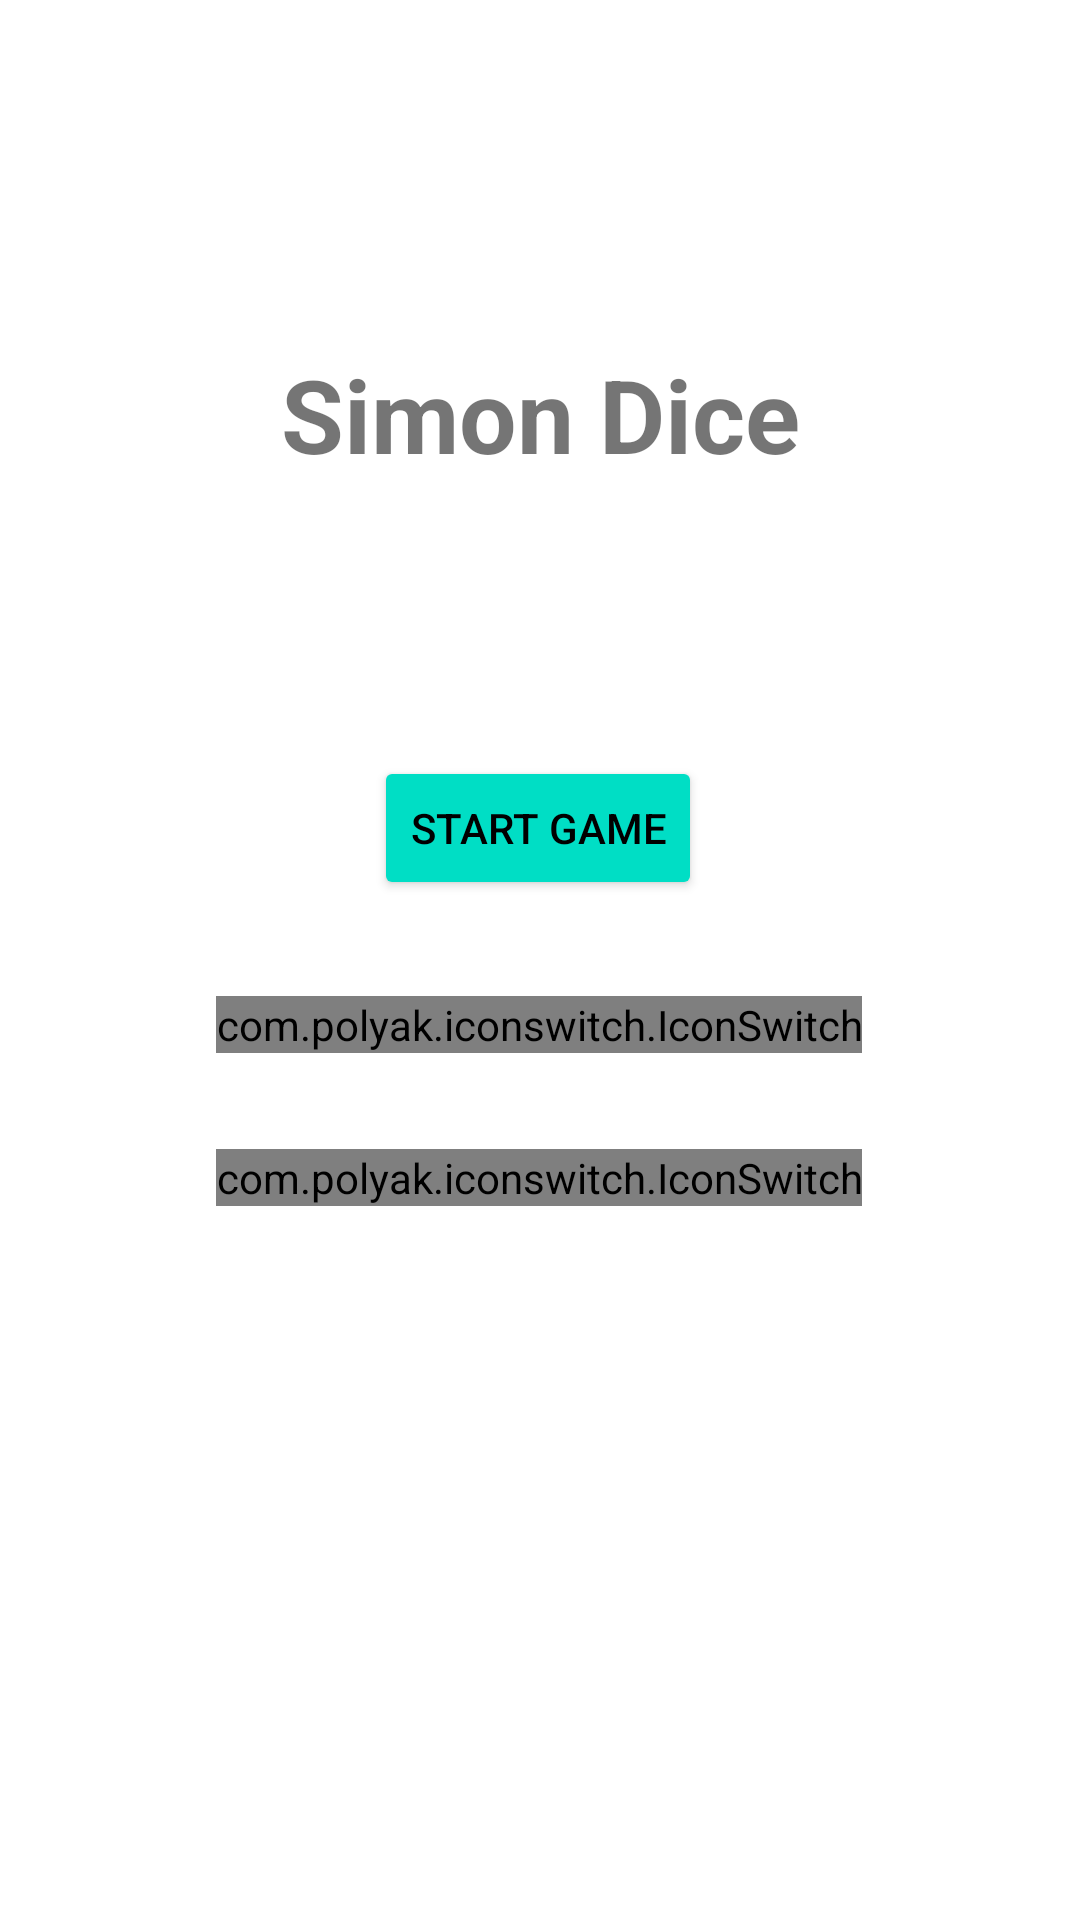

The Android layout XML behind this screen, and the referenced resources:
<!-- AndroidManifest.xml: application theme Theme.Simondice -->
<!-- res/layout/fragment_start.xml -->
<?xml version="1.0" encoding="utf-8"?>
<androidx.constraintlayout.widget.ConstraintLayout xmlns:android="http://schemas.android.com/apk/res/android"
    xmlns:app="http://schemas.android.com/apk/res-auto"
    android:layout_width="match_parent"
    android:layout_height="match_parent">

    <Button
        android:id="@+id/start_game_button"
        android:layout_width="wrap_content"
        android:layout_height="wrap_content"
        android:layout_marginBottom="340dp"
        android:backgroundTint="#00DEC5"
        android:text="Start Game"
        android:textColor="#000000"
        app:layout_constraintBottom_toBottomOf="parent"
        app:layout_constraintEnd_toEndOf="parent"
        app:layout_constraintHorizontal_bias="0.498"
        app:layout_constraintStart_toStartOf="parent"
        app:strokeColor="#FFFFFF" />

    <TextView
        android:id="@+id/simon_dice_title"
        android:layout_width="wrap_content"
        android:layout_height="wrap_content"
        android:layout_marginBottom="60dp"
        android:text="Simon Dice"
        android:textSize="34sp"
        android:textStyle="bold"
        app:layout_constraintBottom_toTopOf="@+id/start_game_button"
        app:layout_constraintEnd_toEndOf="parent"
        app:layout_constraintStart_toStartOf="parent"
        app:layout_constraintTop_toTopOf="parent"
        app:layout_constraintVertical_bias="0.787" />

    <com.polyak.iconswitch.IconSwitch
        android:id="@+id/music_switch"
        android:layout_width="wrap_content"
        android:layout_height="wrap_content"
        android:layout_centerHorizontal="true"
        android:layout_centerVertical="true"
        android:layout_marginTop="32dp"
        app:isw_default_selection="right"
        app:isw_icon_left="@drawable/ic_music_off"
        app:isw_icon_right="@drawable/ic_music_on"
        app:isw_icon_size="25dp"
        app:layout_constraintEnd_toEndOf="parent"
        app:layout_constraintHorizontal_bias="0.498"
        app:layout_constraintStart_toStartOf="parent"
        app:layout_constraintTop_toBottomOf="@+id/vibrate_switch" />

    <com.polyak.iconswitch.IconSwitch
        android:id="@+id/vibrate_switch"
        android:layout_width="wrap_content"
        android:layout_height="wrap_content"
        android:layout_centerHorizontal="true"
        android:layout_centerVertical="true"
        android:layout_marginTop="32dp"
        app:isw_default_selection="right"
        app:isw_icon_left="@drawable/ic_vibrate_off"
        app:isw_icon_right="@drawable/ic_vibrate_on"
        app:isw_icon_size="25dp"
        app:layout_constraintEnd_toEndOf="parent"
        app:layout_constraintHorizontal_bias="0.498"
        app:layout_constraintStart_toStartOf="parent"
        app:layout_constraintTop_toBottomOf="@+id/start_game_button" />


</androidx.constraintlayout.widget.ConstraintLayout>
<!-- resources referenced by this layout -->
<resources>
  <!-- drawable ic_vibrate_off (drawable) -->
  <vector xmlns:android="http://schemas.android.com/apk/res/android"
      android:width="24dp"
      android:height="24dp"
      android:viewportWidth="24"
      android:viewportHeight="24">
    <path
        android:fillColor="#FF000000"
        android:pathData="M8.2,5L6.55,3.35C6.81,3.12 7.15,3 7.5,3H16.5A1.5,1.5 0,0 1,18 4.5V14.8L16,12.8V5H8.2M0,15H2V9H0V15M21,17V7H19V15.8L20.2,17H21M3,17H5V7H3V17M18,17.35L22.11,21.46L20.84,22.73L18,19.85C17.83,20.54 17.21,21 16.5,21H7.5A1.5,1.5 0,0 1,6 19.5V7.89L1.11,3L2.39,1.73L6.09,5.44L8,7.34L16,15.34L18,17.34V17.35M16,17.89L8,9.89V19H16V17.89M22,9V15H24V9H22Z"/>
  </vector>
  <style name="Theme.Simondice" parent="Theme.MaterialComponents.DayNight.DarkActionBar">
          
          <item name="colorPrimary">@color/purple_500</item>
          <item name="colorPrimaryVariant">@color/purple_700</item>
          <item name="colorOnPrimary">@color/white</item>
          
          <item name="colorSecondary">@color/teal_200</item>
          <item name="colorSecondaryVariant">@color/teal_700</item>
          <item name="colorOnSecondary">@color/black</item>
          
          <item name="android:statusBarColor" tools:targetApi="l">?attr/colorPrimaryVariant</item>
          
      </style>
  <!-- not gathered from this repository: default colours our renderer supplied (Android Studio template values) -->
  <color name="purple_500">#FF6200EE</color>
  <color name="purple_700">#FF3700B3</color>
  <color name="teal_200">#FF03DAC5</color>
  <color name="teal_700">#FF018786</color>
  <color name="black">#FF000000</color>
  <color name="white">#FFFFFFFF</color>
</resources>
